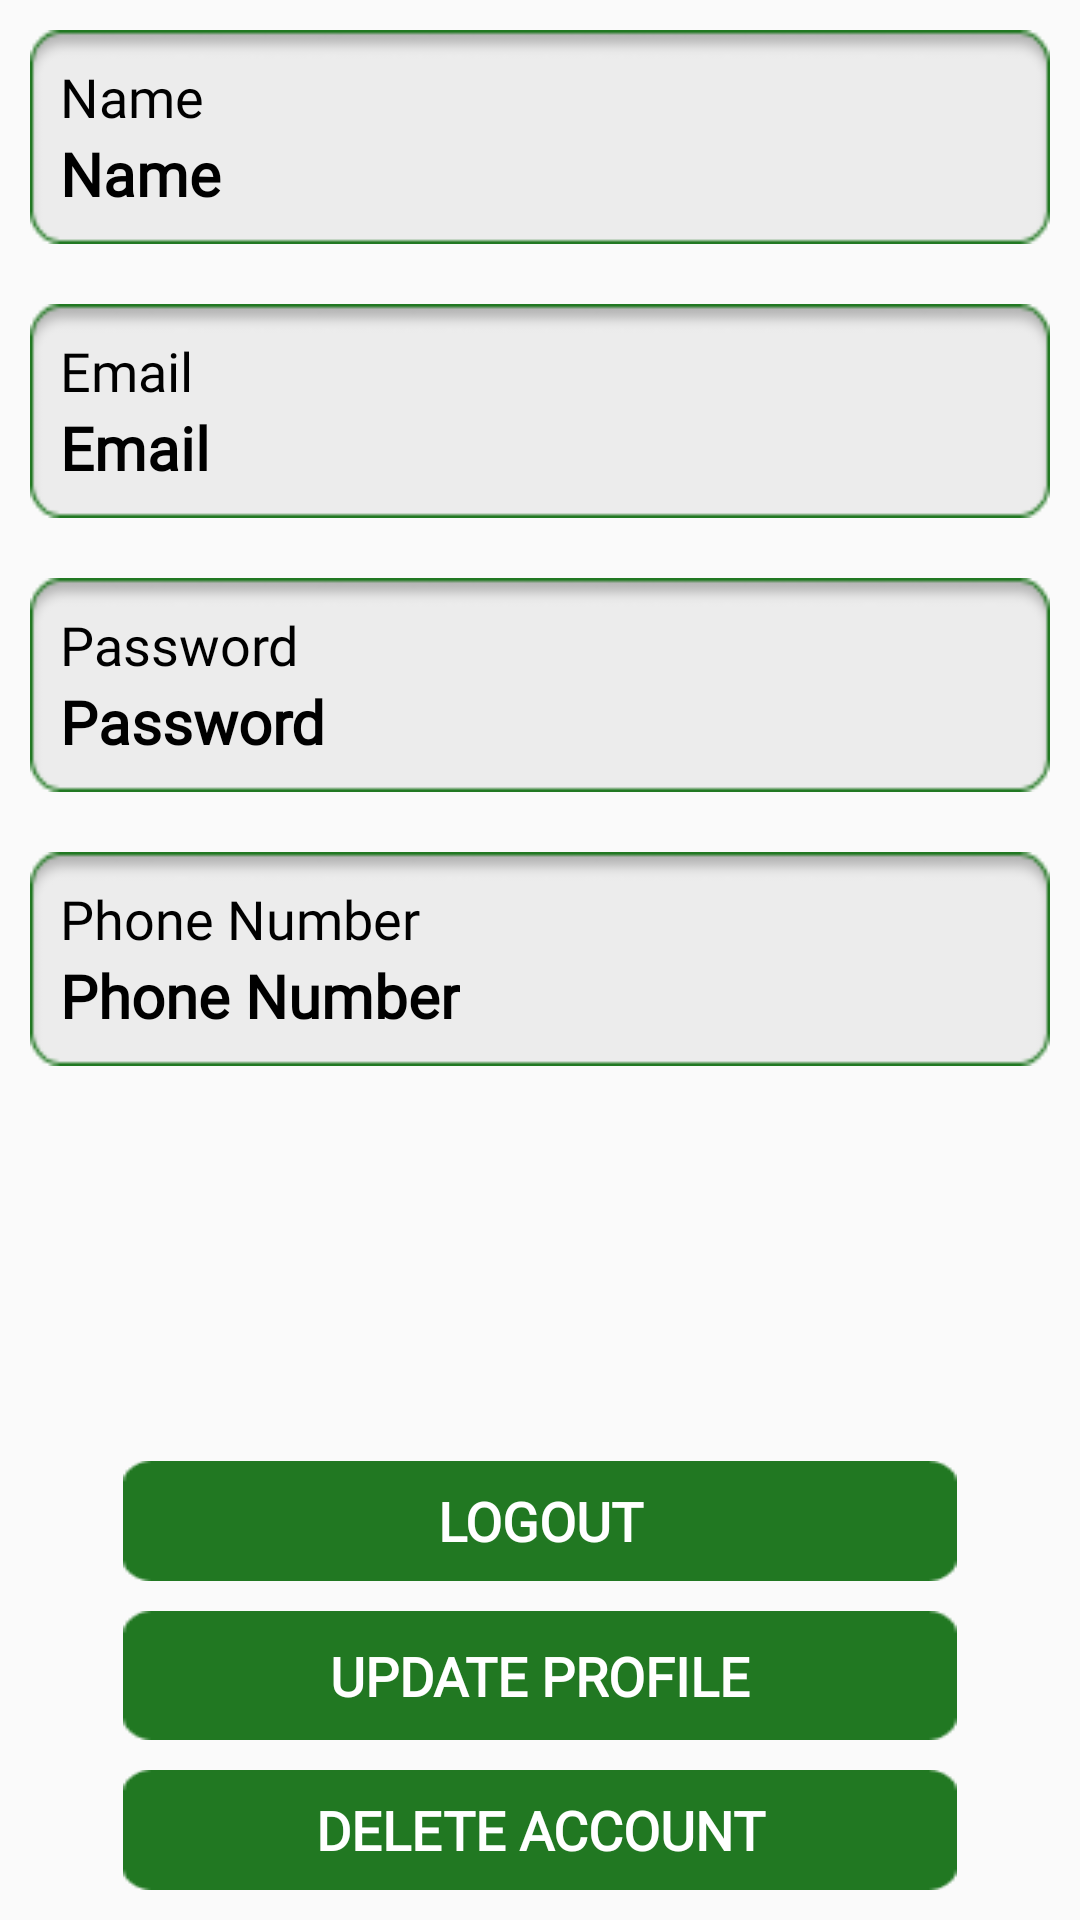

This screen was rendered from an Android layout file. Write that file and the resources it references.
<!-- AndroidManifest.xml: application theme AppTheme -->
<!-- res/layout/fragment_account.xml -->
<?xml version="1.0" encoding="utf-8"?>

<RelativeLayout xmlns:android="http://schemas.android.com/apk/res/android"
    xmlns:tools="http://schemas.android.com/tools"
    android:layout_width="match_parent"
    android:layout_height="match_parent"
    tools:context=".fragments.AccountFragment">



    <LinearLayout
        android:layout_width="match_parent"
        android:layout_height="wrap_content"
        android:id="@+id/layout_profile"
        android:orientation="vertical">


        <LinearLayout
            android:layout_width="match_parent"
            android:layout_height="wrap_content"
            android:layout_margin="10sp"
            android:background="@drawable/login_text_box"
            android:orientation="vertical"
            android:padding="10sp">

            <TextView
                android:layout_width="wrap_content"
                android:layout_height="wrap_content"
                android:fontFamily="@font/roboto"
                android:text="Name"
                android:textColor="@android:color/black"
                android:textSize="18sp" />

            <TextView
                android:id="@+id/profile_name"
                android:layout_width="wrap_content"
                android:layout_height="wrap_content"
                android:fontFamily="@font/roboto"
                android:text="Name"
                android:textColor="@android:color/black"
                android:textSize="20sp"
                android:textStyle="bold" />
        </LinearLayout>

        <LinearLayout
            android:layout_width="match_parent"
            android:layout_height="wrap_content"
            android:layout_margin="10sp"
            android:background="@drawable/login_text_box"
            android:orientation="vertical"
            android:padding="10sp">

            <TextView
                android:layout_width="wrap_content"
                android:layout_height="wrap_content"
                android:fontFamily="@font/roboto"
                android:text="Email"
                android:textColor="@android:color/black"
                android:textSize="18sp" />

            <TextView
                android:id="@+id/profile_email"
                android:layout_width="wrap_content"
                android:layout_height="wrap_content"
                android:fontFamily="@font/roboto"
                android:text="Email"
                android:textColor="@android:color/black"
                android:textSize="20sp"
                android:textStyle="bold" />
        </LinearLayout>

        <LinearLayout
            android:layout_width="match_parent"
            android:layout_height="wrap_content"
            android:layout_margin="10sp"
            android:background="@drawable/login_text_box"
            android:orientation="vertical"
            android:padding="10sp">

            <TextView
                android:layout_width="wrap_content"
                android:layout_height="wrap_content"
                android:fontFamily="@font/roboto"
                android:text="Password"
                android:textColor="@android:color/black"
                android:textSize="18sp" />

            <TextView
                android:id="@+id/profile_password"
                android:layout_width="wrap_content"
                android:layout_height="wrap_content"
                android:fontFamily="@font/roboto"
                android:text="Password"
                android:textColor="@android:color/black"
                android:textSize="20sp"

                android:textStyle="bold" />
        </LinearLayout>

        <LinearLayout
            android:layout_width="match_parent"
            android:layout_height="wrap_content"
            android:layout_margin="10sp"
            android:background="@drawable/login_text_box"
            android:orientation="vertical"
            android:padding="10sp">

            <TextView
                android:layout_width="wrap_content"
                android:layout_height="wrap_content"
                android:fontFamily="@font/roboto"
                android:text="Phone Number"
                android:textColor="@android:color/black"
                android:textSize="18sp" />

            <TextView
                android:layout_width="wrap_content"
                android:layout_height="wrap_content"
                android:fontFamily="@font/roboto"
                android:text="Phone Number"
                android:textColor="@android:color/black"
                android:textSize="20sp"
                android:id="@+id/profile_phone_number"
                android:textStyle="bold" />



        </LinearLayout>


    </LinearLayout>



    <LinearLayout
        android:layout_width="match_parent"
        android:layout_height="wrap_content"
        android:visibility="gone"
        android:id="@+id/layout_edit_profile"
        android:orientation="vertical">


        <LinearLayout
            android:layout_width="match_parent"
            android:layout_height="wrap_content"
            android:layout_margin="10sp"
            android:background="@drawable/login_text_box"
            android:orientation="vertical"
            android:padding="10sp">

            <TextView
                android:layout_width="wrap_content"
                android:layout_height="wrap_content"
                android:fontFamily="@font/roboto"
                android:text="Name"
                android:textColor="@android:color/black"
                android:textSize="18sp" />

            <EditText
                android:id="@+id/edt_profile_name"
                android:layout_width="wrap_content"
                android:layout_height="wrap_content"
                android:fontFamily="@font/roboto"
                android:text="Name"
                android:textColor="@android:color/black"
                android:textSize="20sp"
                android:textStyle="bold" />
        </LinearLayout>



        <LinearLayout
            android:layout_width="match_parent"
            android:layout_height="wrap_content"
            android:layout_margin="10sp"
            android:background="@drawable/login_text_box"
            android:orientation="vertical"
            android:padding="10sp">

            <TextView
                android:layout_width="wrap_content"
                android:layout_height="wrap_content"
                android:fontFamily="@font/roboto"
                android:text="Password"
                android:textColor="@android:color/black"
                android:textSize="18sp" />

            <EditText
                android:id="@+id/edt_profile_password"
                android:layout_width="wrap_content"
                android:layout_height="wrap_content"
                android:fontFamily="@font/roboto"
                android:text="Password"
                android:textColor="@android:color/black"
                android:textSize="20sp"
                android:textStyle="bold" />
        </LinearLayout>

        <LinearLayout
            android:layout_width="match_parent"
            android:layout_height="wrap_content"
            android:layout_margin="10sp"
            android:background="@drawable/login_text_box"
            android:orientation="vertical"
            android:padding="10sp">

            <TextView
                android:layout_width="wrap_content"
                android:layout_height="wrap_content"
                android:fontFamily="@font/roboto"
                android:text="Phone Number"
                android:textColor="@android:color/black"
                android:textSize="18sp" />

            <EditText
                android:layout_width="wrap_content"
                android:layout_height="wrap_content"
                android:fontFamily="@font/roboto"
                android:text="Phone Number"
                android:textColor="@android:color/black"
                android:textSize="20sp"
                android:id="@+id/edt_profile_phone_number"
                android:textStyle="bold" />



        </LinearLayout>


    </LinearLayout>
    <RelativeLayout
        android:layout_width="match_parent"
        android:layout_alignParentBottom="true"
        android:layout_height="wrap_content">

        <LinearLayout
            android:layout_width="match_parent"
            android:layout_height="wrap_content"
            android:orientation="vertical">

            <RelativeLayout
                android:layout_width="match_parent"
                android:layout_height="wrap_content"
                android:layout_gravity="center"
                android:gravity="center">

                <Button
                    android:id="@+id/btn_logout"
                    android:layout_width="wrap_content"
                    android:layout_height="40dp"
                    android:layout_gravity="center"
                    android:layout_marginBottom="10sp"
                    android:background="@drawable/btn_sign_up_login_bg"
                    android:fontFamily="@font/roboto"
                    android:text="Logout"
                    android:textColor="@android:color/white"
                    android:textSize="18sp"
                    android:textStyle="bold" />

                <Button
                    android:id="@+id/btn_done"
                    android:layout_width="wrap_content"
                    android:layout_height="wrap_content"
                    android:layout_gravity="center"
                    android:layout_marginBottom="10sp"
                    android:background="@drawable/btn_sign_up_login_bg"
                    android:fontFamily="@font/roboto"
                    android:text="Done"
                    android:textColor="@android:color/white"
                    android:textSize="18sp"
                    android:visibility="gone" />
            </RelativeLayout>

            <Button
                android:id="@+id/btn_update_profile"
                android:layout_width="wrap_content"
                android:layout_height="43dp"
                android:layout_gravity="center"
                android:layout_marginBottom="10sp"
                android:background="@drawable/btn_sign_up_login_bg"
                android:fontFamily="@font/roboto"
                android:text="Update Profile"
                android:textColor="@android:color/white"
                android:textSize="18sp"
                android:textStyle="bold" />

            <Button
                android:id="@+id/btn_delete"
                android:layout_width="wrap_content"
                android:layout_height="40dp"
                android:layout_gravity="center"
                android:layout_marginBottom="10sp"
                android:background="@drawable/btn_sign_up_login_bg"
                android:fontFamily="@font/roboto"
                android:text="Delete Account"
                android:textColor="@android:color/white"
                android:textSize="18sp"
                android:textStyle="bold" />

        </LinearLayout>
    </RelativeLayout>
</RelativeLayout>
<!-- resources referenced by this layout -->
<resources>
  <!-- drawable btn_sign_up_login_bg: png bitmap (drawable, 659 bytes) -->
  <!-- drawable login_text_box: png bitmap (drawable, 1407 bytes) -->
  <style name="AppTheme" parent="Theme.AppCompat.Light.DarkActionBar">
          
          <item name="colorPrimary">@color/colorPrimary</item>
          <item name="colorPrimaryDark">@color/colorPrimaryDark</item>
          <item name="colorSecondary">@android:color/white</item>
          <item name="colorAccent">@color/colorAccent</item>
      </style>
  <color name="colorPrimary">#006401</color>
  <color name="colorPrimaryDark">#006401</color>
  <color name="colorAccent">#E91E63</color>
</resources>
